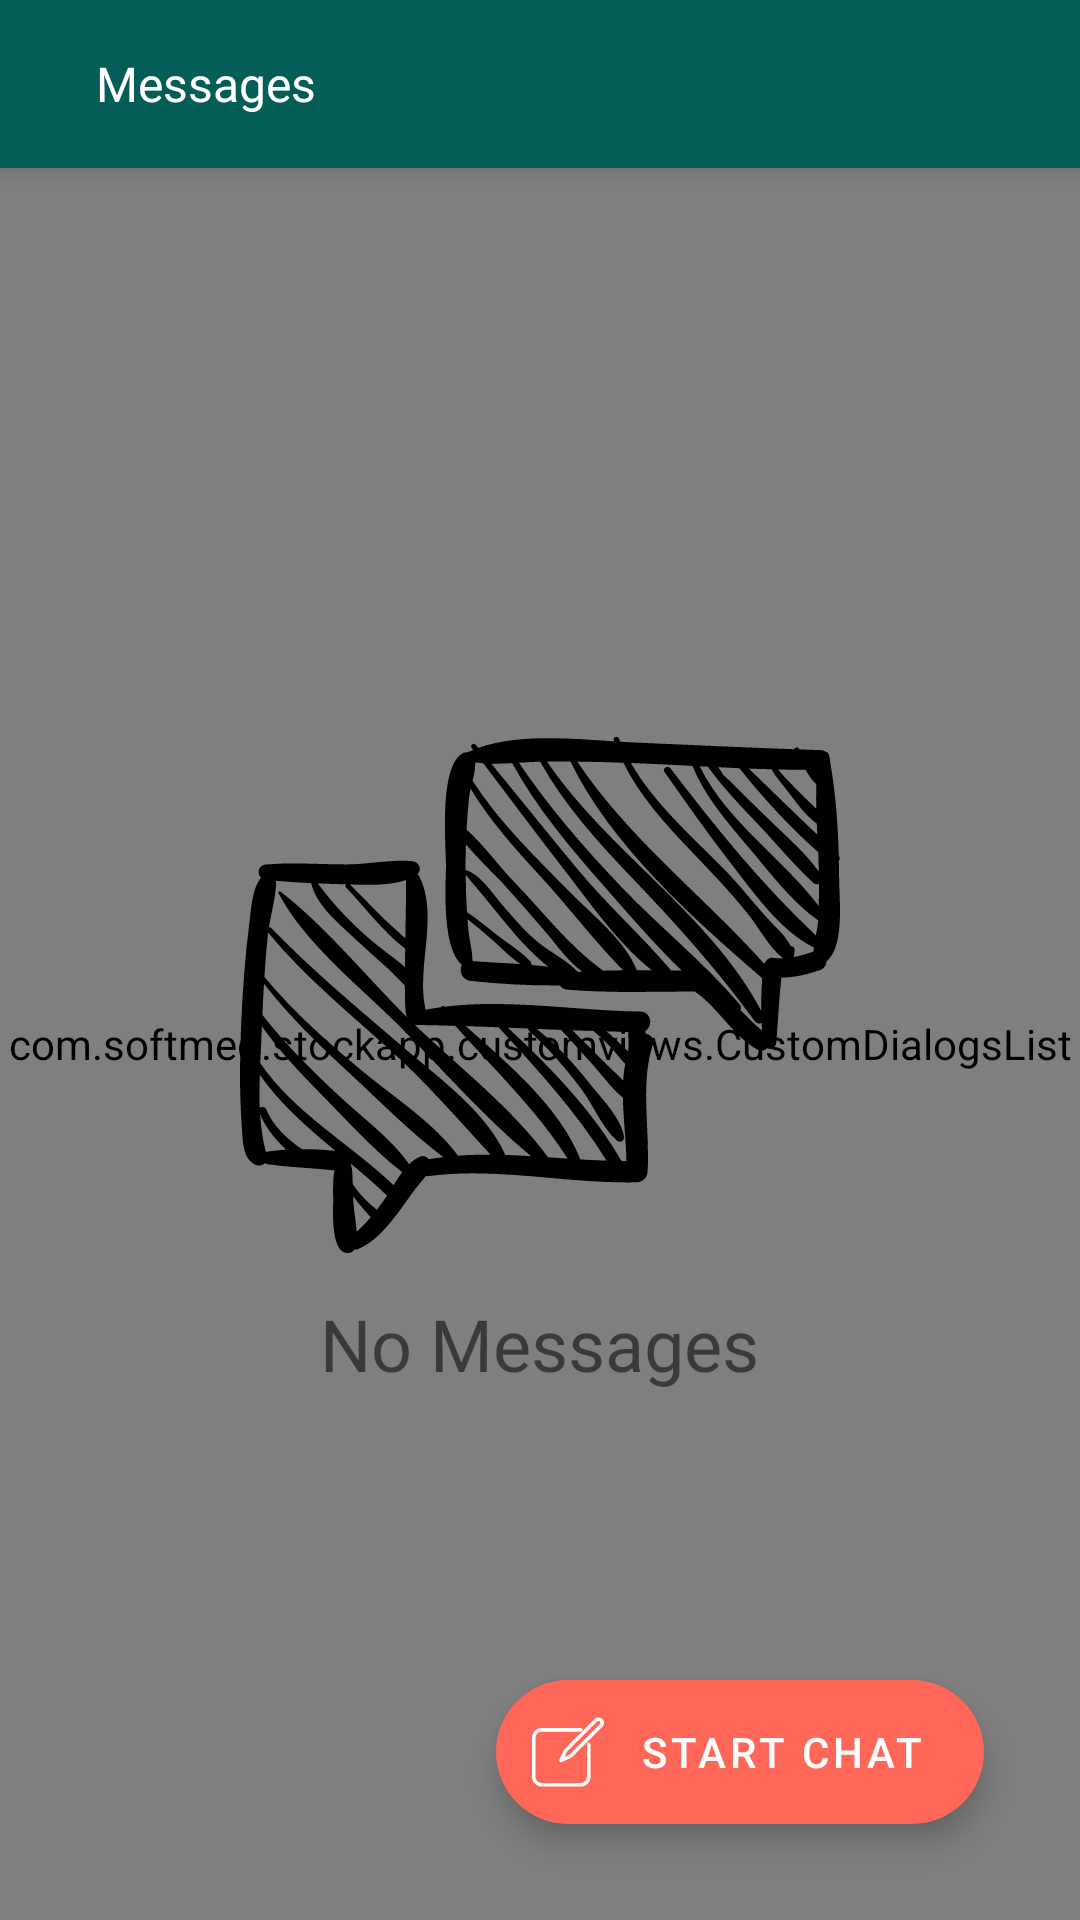

Layout XML and referenced resources for this Android screen:
<!-- AndroidManifest.xml: application theme AppTheme -->
<!-- res/layout/activity_messages_dialogs.xml -->
<androidx.coordinatorlayout.widget.CoordinatorLayout xmlns:android="http://schemas.android.com/apk/res/android"
    xmlns:app="http://schemas.android.com/apk/res-auto"
    android:layout_width="match_parent"
    android:layout_height="match_parent"
    xmlns:sothree="http://schemas.android.com/tools">

    <com.google.android.material.appbar.AppBarLayout
        android:id="@+id/app_bar_layout"
        android:layout_width="match_parent"
        android:layout_height="wrap_content">

        <androidx.appcompat.widget.Toolbar
            android:id="@+id/toolbar"
            android:layout_width="fill_parent"
            android:layout_height="wrap_content"
            android:background="@color/color_primary_variant"
            android:focusableInTouchMode="true"
            app:popupTheme="@style/ThemeOverlay.AppCompat.Light"
            app:theme="@style/ThemeOverlay.AppCompat.Dark.ActionBar">
            <RelativeLayout
                android:layout_width="match_parent"
                android:layout_height="match_parent">
                <TextView
                    android:id="@+id/title"
                    android:textSize="16sp"
                    android:layout_marginLeft="16dp"
                    android:text="Messages"
                    android:fontFamily="@font/muli_bold"
                    android:textColor="@color/white"
                    android:layout_centerVertical="true"
                    android:layout_width="wrap_content"
                    android:layout_height="wrap_content" />
            </RelativeLayout>
        </androidx.appcompat.widget.Toolbar>
    </com.google.android.material.appbar.AppBarLayout>

    <RelativeLayout
        android:layout_width="match_parent"
        android:layout_height="match_parent"
        android:background="@color/white"
        app:layout_behavior="@string/appbar_scrolling_view_behavior">

        <com.softmed.stockapp.customviews.CustomDialogsList
            android:id="@+id/dialogsList"
            android:layout_width="match_parent"
            android:layout_height="match_parent"
            app:dialogDividerLeftPadding="0dp"
            app:dialogMessageTextSize="17sp"
            app:dialogTitleTextStyle="bold"
            app:dialogUnreadBubbleBackgroundColor="@color/error_color"
            app:dialogUnreadItemBackground="@color/gray_transparent"
            app:dialogUnreadTitleTextStyle="bold" />

        <LinearLayout
            android:id="@+id/empty_state"
            android:layout_width="wrap_content"
            android:layout_height="wrap_content"
            android:layout_centerInParent="true"
            android:orientation="vertical">
            <ImageView
                android:layout_width="200dp"
                android:layout_height="200dp"
                app:srcCompat="@drawable/ic_chat_speech_bubbles_sketch_svgrepo_com"/>
            <TextView
                android:layout_gravity="center_horizontal"
                android:layout_width="wrap_content"
                android:layout_height="wrap_content"
                android:fontFamily="@font/muli_bold"
                android:textSize="24sp"
                android:text="No Messages"/>
        </LinearLayout>


        <com.google.android.material.floatingactionbutton.ExtendedFloatingActionButton
            android:id="@+id/message_icon"
            android:layout_width="wrap_content"
            android:layout_height="wrap_content"
            android:layout_alignParentRight="true"
            android:layout_alignParentBottom="true"
            android:layout_marginTop="4dp"
            android:layout_marginRight="32dp"
            android:layout_marginBottom="32dp"
            android:text="Start chat"
            android:textColor="@color/white"
            app:icon="@drawable/ic_edit_button_svgrepo_com"
            app:iconTint="@color/white" />

    </RelativeLayout>


</androidx.coordinatorlayout.widget.CoordinatorLayout>
<!-- resources referenced by this layout -->
<resources>
  <color name="color_primary_variant">#045D56</color>
  <color name="gray_transparent">#a6efefef</color>
  <color name="white">#FFF</color>
  <!-- drawable ic_chat_speech_bubbles_sketch_svgrepo_com: vector/xml drawable (drawable, 12303 chars, omitted) -->
  <!-- drawable ic_edit_button_svgrepo_com (drawable) -->
  <vector android:height="24dp" android:viewportHeight="494.936"
      android:viewportWidth="494.936" android:width="24dp" xmlns:android="http://schemas.android.com/apk/res/android">
      <path android:fillColor="#FF000000" android:pathData="M389.844,182.85c-6.743,0 -12.21,5.467 -12.21,12.21v222.968c0,23.562 -19.174,42.735 -42.736,42.735H67.157c-23.562,0 -42.736,-19.174 -42.736,-42.735V150.285c0,-23.562 19.174,-42.735 42.736,-42.735h267.741c6.743,0 12.21,-5.467 12.21,-12.21s-5.467,-12.21 -12.21,-12.21H67.157C30.126,83.13 0,113.255 0,150.285v267.743c0,37.029 30.126,67.155 67.157,67.155h267.741c37.03,0 67.156,-30.126 67.156,-67.155V195.061C402.054,188.318 396.587,182.85 389.844,182.85z"/>
      <path android:fillColor="#FF000000" android:pathData="M483.876,20.791c-14.72,-14.72 -38.669,-14.714 -53.377,0L221.352,229.944c-0.28,0.28 -3.434,3.559 -4.251,5.396l-28.963,65.069c-2.057,4.619 -1.056,10.027 2.521,13.6c2.337,2.336 5.461,3.576 8.639,3.576c1.675,0 3.362,-0.346 4.96,-1.057l65.07,-28.963c1.83,-0.815 5.114,-3.97 5.396,-4.25L483.876,74.169c7.131,-7.131 11.06,-16.61 11.06,-26.692C494.936,37.396 491.007,27.915 483.876,20.791zM466.61,56.897L257.457,266.05c-0.035,0.036 -0.055,0.078 -0.089,0.107l-33.989,15.131L238.51,247.3c0.03,-0.036 0.071,-0.055 0.107,-0.09L447.765,38.058c5.038,-5.039 13.819,-5.033 18.846,0.005c2.518,2.51 3.905,5.855 3.905,9.414C470.516,51.036 469.127,54.38 466.61,56.897z"/>
  </vector>
  <style name="AppTheme" parent="Theme.MaterialComponents.DayNight.NoActionBar">
          <item name="colorPrimary">@color/color_primary</item>
          <item name="colorPrimaryDark">@color/color_primary_variant</item>
          <item name="colorAccent">@color/color_secondary</item>
  
  
          <item name="colorPrimaryVariant">@color/color_primary_variant</item>
          <item name="colorSecondary">@color/color_secondary</item>
          <item name="colorSecondaryVariant">@color/color_secondary_variant</item>
  
          <item name="android:colorBackground">@color/color_background</item>
          <item name="colorSurface">@color/color_surface</item>
          <item name="colorError">@color/color_error</item>
  
          <item name="colorOnPrimary">@color/color_on_primary</item>
          <item name="colorOnSecondary">@color/color_on_secondary</item>
          <item name="colorOnBackground">@color/color_on_background</item>
          <item name="colorOnSurface">@color/color_on_surface</item>
          <item name="colorOnError">@color/color_on_error</item>
  
      </style>
  <color name="color_primary">#1EB980</color>
  <color name="color_secondary">#FF6859</color>
  <color name="color_secondary_variant">#EEAC4E</color>
  <color name="color_background">#ffffff</color>
  <color name="color_surface">#ffffff</color>
  <color name="color_error">#b00020</color>
  <color name="color_on_primary">#ffffff</color>
  <color name="color_on_secondary">#000000</color>
  <color name="color_on_background">#000000</color>
  <color name="color_on_surface">#000000</color>
  <color name="color_on_error">#ffffff</color>
</resources>
